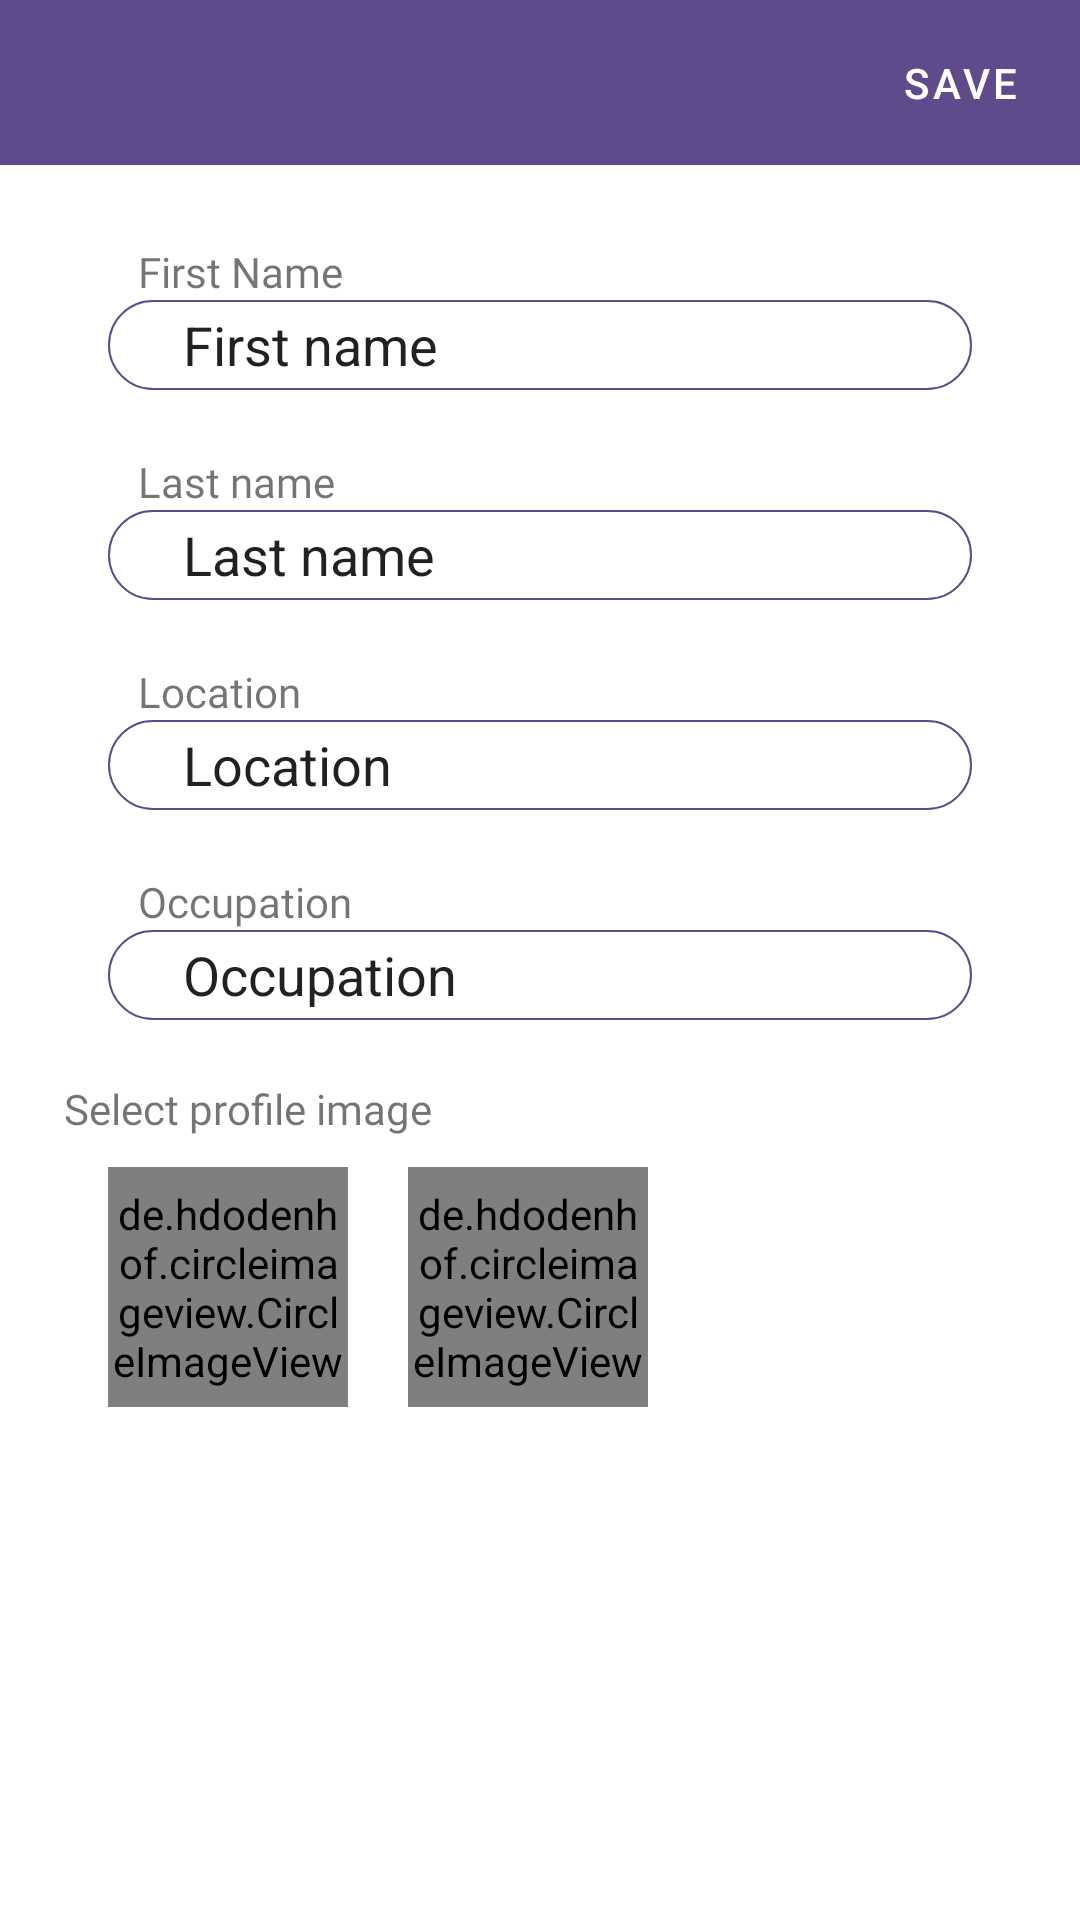

Layout XML and referenced resources for this Android screen:
<!-- AndroidManifest.xml: application theme AppTheme -->
<!-- res/layout/activity_profile_header_edit.xml -->
<?xml version="1.0" encoding="utf-8"?>
<androidx.constraintlayout.widget.ConstraintLayout xmlns:android="http://schemas.android.com/apk/res/android"
    xmlns:app="http://schemas.android.com/apk/res-auto"
    xmlns:tools="http://schemas.android.com/tools"
    android:layout_width="match_parent"
    android:layout_height="match_parent"
    tools:context=".Profiles.ProfileHeaderEdit">

    <androidx.constraintlayout.widget.ConstraintLayout
        android:id="@+id/cslTop"
        android:layout_width="match_parent"
        android:layout_height="55dp"
        android:background="@color/dark_magenta"
        app:layout_constraintEnd_toEndOf="parent"
        app:layout_constraintStart_toStartOf="parent"
        app:layout_constraintTop_toTopOf="parent">

        <ImageView
            android:id="@+id/imvClose"
            android:layout_width="36dp"
            android:layout_height="36dp"
            android:layout_marginStart="10dp"
            android:layout_marginLeft="10dp"
            app:layout_constraintBottom_toBottomOf="parent"
            app:layout_constraintStart_toStartOf="parent"
            app:layout_constraintTop_toTopOf="parent"
            app:srcCompat="@drawable/cross" />

        <Button
            android:id="@+id/btnSave"
            android:layout_width="80dp"
            android:layout_height="0dp"
            android:elevation="0dp"
            android:stateListAnimator="@null"
            android:text="Save"
            app:layout_constraintBottom_toBottomOf="parent"
            app:layout_constraintEnd_toEndOf="parent"
            app:layout_constraintTop_toTopOf="parent" />
    </androidx.constraintlayout.widget.ConstraintLayout>

    <EditText
        android:id="@+id/txvFName"
        android:layout_width="0dp"
        android:layout_height="30dp"
        android:layout_marginStart="36dp"
        android:layout_marginLeft="36dp"
        android:layout_marginTop="100dp"
        android:layout_marginEnd="36dp"
        android:layout_marginRight="36dp"
        android:background="@drawable/input_field"
        android:ems="10"
        android:hint="First name"
        android:text="First name"
        android:inputType="textPersonName"

        app:layout_constraintEnd_toEndOf="parent"
        app:layout_constraintStart_toStartOf="parent"
        app:layout_constraintTop_toTopOf="parent" />

    <EditText
        android:id="@+id/txvLName"
        android:layout_width="0dp"
        android:layout_height="30dp"
        android:layout_marginTop="40dp"
        android:layout_marginEnd="36dp"
        android:layout_marginRight="36dp"
        android:background="@drawable/input_field"
        android:ems="10"
        android:hint="Last name"
        android:text="Last name"
        android:inputType="textPersonName"
        app:layout_constraintEnd_toEndOf="parent"
        app:layout_constraintStart_toStartOf="@+id/txvFName"
        app:layout_constraintTop_toBottomOf="@+id/txvFName" />

    <EditText
        android:id="@+id/txvLocation"
        android:layout_width="0dp"
        android:layout_height="30dp"
        android:layout_marginTop="40dp"
        android:layout_marginEnd="36dp"
        android:layout_marginRight="36dp"
        android:background="@drawable/input_field"
        android:ems="10"
        android:hint="Location"
        android:text="Location"
        android:inputType="textPersonName"
        app:layout_constraintEnd_toEndOf="parent"
        app:layout_constraintStart_toStartOf="@+id/txvLName"
        app:layout_constraintTop_toBottomOf="@+id/txvLName" />

    <EditText
        android:id="@+id/txvOccupation"
        android:layout_width="0dp"
        android:layout_height="30dp"
        android:layout_marginTop="40dp"
        android:layout_marginEnd="36dp"
        android:layout_marginRight="36dp"
        android:background="@drawable/input_field"
        android:ems="10"
        android:hint="Occupation"
        android:inputType="textPersonName"
        android:text="Occupation"
        app:layout_constraintEnd_toEndOf="parent"
        app:layout_constraintStart_toStartOf="@+id/txvLocation"
        app:layout_constraintTop_toBottomOf="@+id/txvLocation" />

    <TextView
        android:id="@+id/textView7"
        android:layout_width="wrap_content"
        android:layout_height="wrap_content"
        android:layout_marginStart="10dp"
        android:layout_marginLeft="10dp"
        android:text="First Name"
        android:fontFamily="@font/bold"
        app:layout_constraintBottom_toTopOf="@+id/txvFName"
        app:layout_constraintStart_toStartOf="@+id/txvFName" />

    <TextView
        android:id="@+id/textView8"
        android:layout_width="wrap_content"
        android:layout_height="wrap_content"
        android:layout_marginStart="10dp"
        android:layout_marginLeft="10dp"
        android:text="Last name"
        android:fontFamily="@font/bold"
        app:layout_constraintBottom_toTopOf="@+id/txvLName"
        app:layout_constraintStart_toStartOf="@+id/txvLName" />


    <TextView
        android:id="@+id/textView10"
        android:layout_width="wrap_content"
        android:layout_height="wrap_content"
        android:layout_marginStart="10dp"
        android:layout_marginLeft="10dp"
        android:text="Location"
        android:fontFamily="@font/bold"
        app:layout_constraintBottom_toTopOf="@+id/txvLocation"
        app:layout_constraintStart_toStartOf="@+id/txvLocation" />

    <TextView
        android:id="@+id/textView11"
        android:layout_width="wrap_content"
        android:layout_height="wrap_content"
        android:layout_marginStart="10dp"
        android:layout_marginLeft="10dp"
        android:text="Occupation"
        android:fontFamily="@font/bold"
        app:layout_constraintBottom_toTopOf="@+id/txvOccupation"
        app:layout_constraintStart_toStartOf="@+id/txvOccupation" />

    <TextView
        android:id="@+id/textView12"
        android:layout_width="wrap_content"
        android:layout_height="wrap_content"
        android:layout_marginTop="20dp"
        android:layout_marginRight="195dp"
        android:fontFamily="@font/bold"
        android:text="Select profile image"
        app:layout_constraintTop_toBottomOf="@id/txvOccupation"
        app:layout_constraintLeft_toLeftOf="parent"
        app:layout_constraintRight_toRightOf="parent"
        />

    <de.hdodenhof.circleimageview.CircleImageView
    android:id="@+id/profileOption1"
        android:layout_width="80dp"
        android:layout_height="80dp"
        android:layout_marginTop="10dp"
        app:layout_constraintLeft_toLeftOf="@id/txvOccupation"
        app:layout_constraintRight_toLeftOf="@id/profileOption2"
        app:layout_constraintTop_toBottomOf="@id/textView12"
        android:src="@drawable/avatar1"
        />

    <de.hdodenhof.circleimageview.CircleImageView
    android:id="@+id/profileOption2"
        android:layout_width="80dp"
        android:layout_height="80dp"
        android:layout_marginTop="10dp"
        android:layout_marginLeft="20dp"
        app:layout_constraintLeft_toLeftOf="@id/textView12"
        app:layout_constraintRight_toRightOf="parent"
        app:layout_constraintTop_toBottomOf="@id/textView12"
        app:layout_constraintStart_toEndOf="@id/profileOption1"
        android:src="@drawable/avatar2"
        />

</androidx.constraintlayout.widget.ConstraintLayout>
<!-- resources referenced by this layout -->
<resources>
  <color name="dark_magenta">#5F4B8B</color>
  <!-- drawable input_field (drawable) -->
  <?xml version="1.0" encoding="utf-8"?>
  <shape android:shape="rectangle" xmlns:android="http://schemas.android.com/apk/res/android">
  
      <solid android:color="@color/white"/>
      <corners android:radius="20sp"/>
      <padding android:left="25sp"/>
      <stroke android:width="0.8dp" android:color="@color/dark_magenta"/>
  </shape>
  <style name="AppTheme" parent="Theme.MaterialComponents.Light">
          
          <item name="colorPrimary">@color/colorPrimary</item>
          <item name="colorPrimaryDark">@color/colorPrimaryDark</item>
          <item name="colorAccent">@color/colorAccent</item>
          <item name="windowNoTitle">true</item>
          <item name="android:navigationBarColor" tools:targetApi="lollipop">@color/light_gray</item>
          <item name="android:windowLightNavigationBar" tools:targetApi="o_mr1">true</item>
  
      </style>
  <color name="white">#FFFFFF</color>
  <color name="colorPrimary">#5F4B8B</color>
  <color name="colorPrimaryDark">#5F4B8B</color>
  <color name="colorAccent">#5F4B8B</color>
  <color name="light_gray">#ECECEC</color>
</resources>
